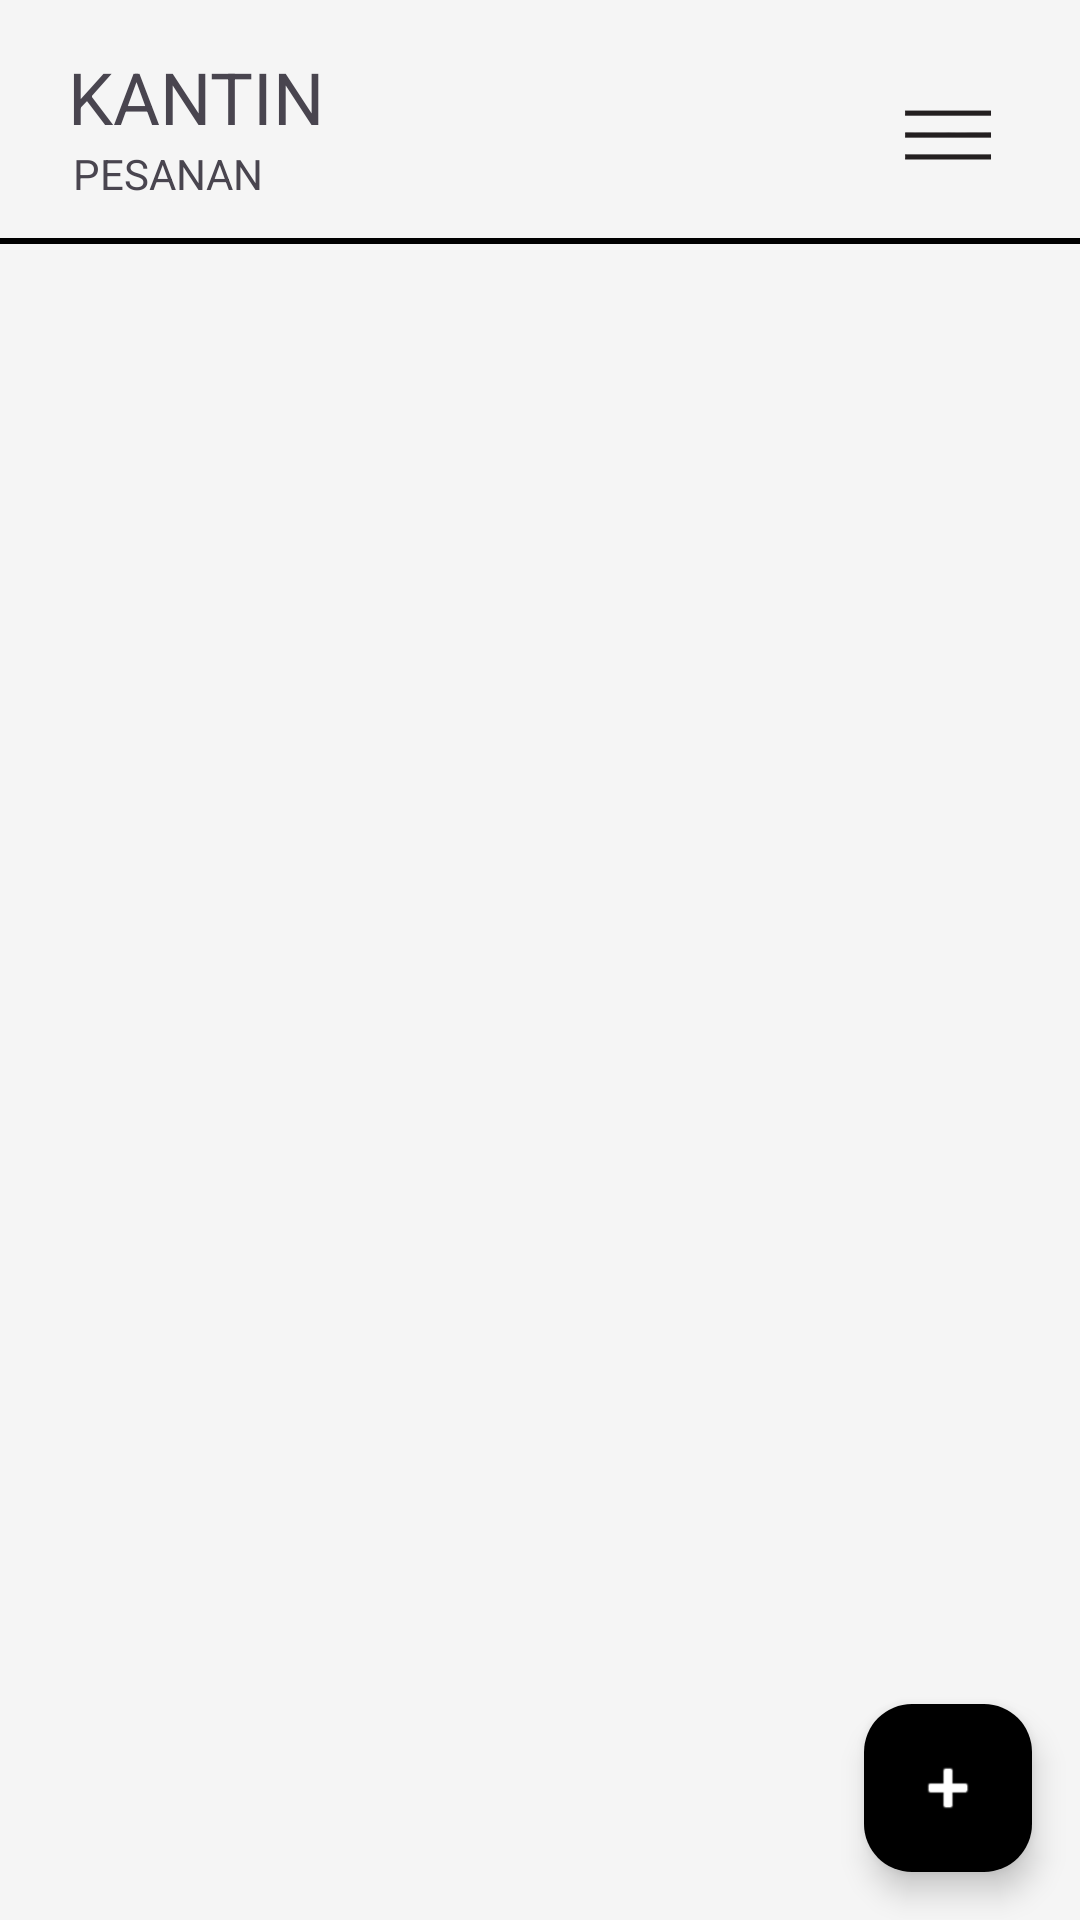

The Android layout XML behind this screen, and the referenced resources:
<!-- AndroidManifest.xml: application theme Theme.KantinApplication -->
<!-- res/layout/fragment_orders.xml -->
<?xml version="1.0" encoding="utf-8"?>
<androidx.constraintlayout.widget.ConstraintLayout
    xmlns:android="http://schemas.android.com/apk/res/android"
    xmlns:app="http://schemas.android.com/apk/res-auto"
    xmlns:tools="http://schemas.android.com/tools"
    android:layout_width="match_parent"
    android:layout_height="match_parent"
    android:background="#F5F5F5">

    <TextView
        android:id="@+id/titleTextView3"
        android:layout_width="wrap_content"
        android:layout_height="wrap_content"
        android:layout_marginTop="16dp"
        android:text="KANTIN"
        android:textSize="24sp"
        app:layout_constraintEnd_toEndOf="parent"
        app:layout_constraintHorizontal_bias="0.082"
        app:layout_constraintStart_toStartOf="parent"
        app:layout_constraintTop_toTopOf="parent" />

    <TextView
        android:id="@+id/titleTextView4"
        android:layout_width="wrap_content"
        android:layout_height="wrap_content"
        android:text="PESANAN"
        android:textSize="14sp"
        app:layout_constraintEnd_toEndOf="parent"
        app:layout_constraintHorizontal_bias="0.082"
        app:layout_constraintStart_toStartOf="parent"
        app:layout_constraintTop_toBottomOf="@+id/titleTextView3" />

    <ImageView
        android:id="@+id/settingsImageView1"
        android:layout_width="40dp"
        android:layout_height="42dp"
        android:layout_marginStart="200dp"
        android:layout_marginTop="24dp"
        app:layout_constraintEnd_toEndOf="parent"
        app:layout_constraintHorizontal_bias="0.801"
        app:layout_constraintStart_toStartOf="parent"
        app:layout_constraintTop_toTopOf="parent"
        app:srcCompat="@mipmap/hamburger_menu_icon_foreground" />

    <View
        android:id="@+id/headerDivider"
        android:layout_width="0dp"
        android:layout_height="2dp"
        android:layout_marginTop="12dp"
        android:background="#000000"
        app:layout_constraintEnd_toEndOf="parent"
        app:layout_constraintHorizontal_bias="0.0"
        app:layout_constraintStart_toStartOf="parent"
        app:layout_constraintTop_toBottomOf="@+id/titleTextView4" />

    <androidx.recyclerview.widget.RecyclerView
        android:id="@+id/ordersRecyclerView"
        android:layout_width="0dp"
        android:layout_height="0dp"
        android:padding="16dp"
        app:layout_constraintBottom_toBottomOf="parent"
        app:layout_constraintEnd_toEndOf="parent"
        app:layout_constraintStart_toStartOf="parent"
        app:layout_constraintTop_toBottomOf="@id/headerDivider"
        tools:listitem="@layout/item_order" />

    <com.google.android.material.floatingactionbutton.FloatingActionButton
        android:id="@+id/addOrderFloatingActionButton"
        android:layout_width="wrap_content"
        android:layout_height="wrap_content"
        android:layout_margin="16dp"
        android:contentDescription="Tambah Order Baru"
        android:src="@android:drawable/ic_input_add"
        app:fabSize="normal"
        app:backgroundTint="@android:color/black"
        app:rippleColor="#80FFFFFF"
        app:layout_constraintBottom_toBottomOf="parent"
        app:layout_constraintEnd_toEndOf="parent"
        app:tint="@android:color/white"
        app:shapeAppearanceOverlay="@style/ShapeAppearance.Stico.Circle" />

</androidx.constraintlayout.widget.ConstraintLayout>
<!-- res/layout/item_order.xml (included above) -->
<?xml version="1.0" encoding="utf-8"?>
<androidx.constraintlayout.widget.ConstraintLayout
    xmlns:android="http://schemas.android.com/apk/res/android"
    xmlns:app="http://schemas.android.com/apk/res-auto"
    xmlns:tools="http://schemas.android.com/tools"
    android:layout_width="match_parent"
    android:layout_height="wrap_content"
    android:layout_marginBottom="12dp"
    android:background="@drawable/bg_card_brutalism"
    android:padding="16dp">

    <TextView
        android:id="@+id/tv_order_id"
        android:layout_width="wrap_content"
        android:layout_height="wrap_content"
        tools:text="#A042"
        android:textColor="@android:color/black"
        android:textSize="18sp"
        android:textStyle="bold"
        app:layout_constraintTop_toTopOf="parent"
        app:layout_constraintStart_toStartOf="parent" />

    <TextView
        android:id="@+id/tv_order_details"
        android:layout_width="0dp"
        android:layout_height="wrap_content"
        android:layout_marginTop="12dp"
        android:layout_marginEnd="16dp"
        tools:text="2x Nasi Goreng Spesial\n1x Es Teh Manis"
        android:textColor="@android:color/black"
        android:textSize="16sp"
        app:layout_constraintTop_toBottomOf="@id/tv_order_id"
        app:layout_constraintStart_toStartOf="parent"
        app:layout_constraintEnd_toStartOf="@id/btn_done" />

    <Button
        android:id="@+id/btn_done"
        android:layout_width="wrap_content"
        android:layout_height="wrap_content"
        android:text="SELESAI"
        android:backgroundTint="@android:color/black"
        android:textColor="@android:color/white"
        android:textStyle="bold"
        app:layout_constraintBottom_toBottomOf="parent"
        app:layout_constraintEnd_toEndOf="parent"
        app:layout_constraintTop_toTopOf="parent" />

</androidx.constraintlayout.widget.ConstraintLayout>
<!-- resources referenced by this layout -->
<resources>
  <!-- mipmap hamburger_menu_icon_foreground: webp bitmap (mipmap-mdpi, 538 bytes) -->
  <style name="ShapeAppearance.Stico.Circle" parent="">
          <item name="cornerFamily">rounded</item>
          <item name="cornerSize">50%</item>
      </style>
  <style name="Theme.KantinApplication" parent="Base.Theme.KantinApplication" />
  <style name="Base.Theme.KantinApplication" parent="Theme.Material3.DayNight.NoActionBar">
          
          
      </style>
</resources>
